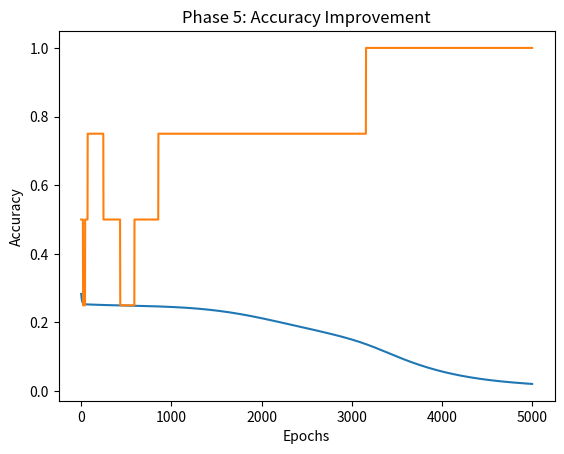

Recreate this plot in Python.
# ============================================================
# PHASE 5: MLP WITH BACKPROPAGATION (FROM SCRATCH)
# XOR CLASSIFICATION
# ============================================================

import numpy as np
import matplotlib.pyplot as plt

# XOR Dataset
X = np.array([[0,0],[0,1],[1,0],[1,1]])
y = np.array([[0],[1],[1],[0]])

# Initialize weights and biases
np.random.seed(42)
W1 = np.random.randn(2, 4)
b1 = np.zeros((1, 4))
W2 = np.random.randn(4, 1)
b2 = np.zeros((1, 1))

# Activation functions
def sigmoid(z):
    return 1 / (1 + np.exp(-z))

def sigmoid_derivative(a):
    return a * (1 - a)

# Hyperparameters
learning_rate = 0.1
epochs = 5000

losses = []
accuracies = []

# Training Loop
for epoch in range(epochs):
    # Forward propagation
    z1 = np.dot(X, W1) + b1
    a1 = sigmoid(z1)
    z2 = np.dot(a1, W2) + b2
    y_hat = sigmoid(z2)

    # Loss (MSE)
    loss = np.mean((y - y_hat) ** 2)
    losses.append(loss)

    # Accuracy
    predictions = (y_hat > 0.5).astype(int)
    accuracy = np.mean(predictions == y)
    accuracies.append(accuracy)

    # Backpropagation
    d_output = (y_hat - y) * sigmoid_derivative(y_hat)
    dW2 = np.dot(a1.T, d_output)
    db2 = np.sum(d_output, axis=0, keepdims=True)

    d_hidden = np.dot(d_output, W2.T) * sigmoid_derivative(a1)
    dW1 = np.dot(X.T, d_hidden)
    db1 = np.sum(d_hidden, axis=0, keepdims=True)

    # Weight updates
    W2 -= learning_rate * dW2
    b2 -= learning_rate * db2
    W1 -= learning_rate * dW1
    b1 -= learning_rate * db1

# Plot Loss
plt.plot(losses)
plt.xlabel("Epochs")
plt.ylabel("Loss")
plt.title("Phase 5: Loss Reduction")
plt.show()

# Plot Accuracy
plt.plot(accuracies)
plt.xlabel("Epochs")
plt.ylabel("Accuracy")
plt.title("Phase 5: Accuracy Improvement")
plt.show()

print("Final XOR Accuracy:", accuracies[-1])
